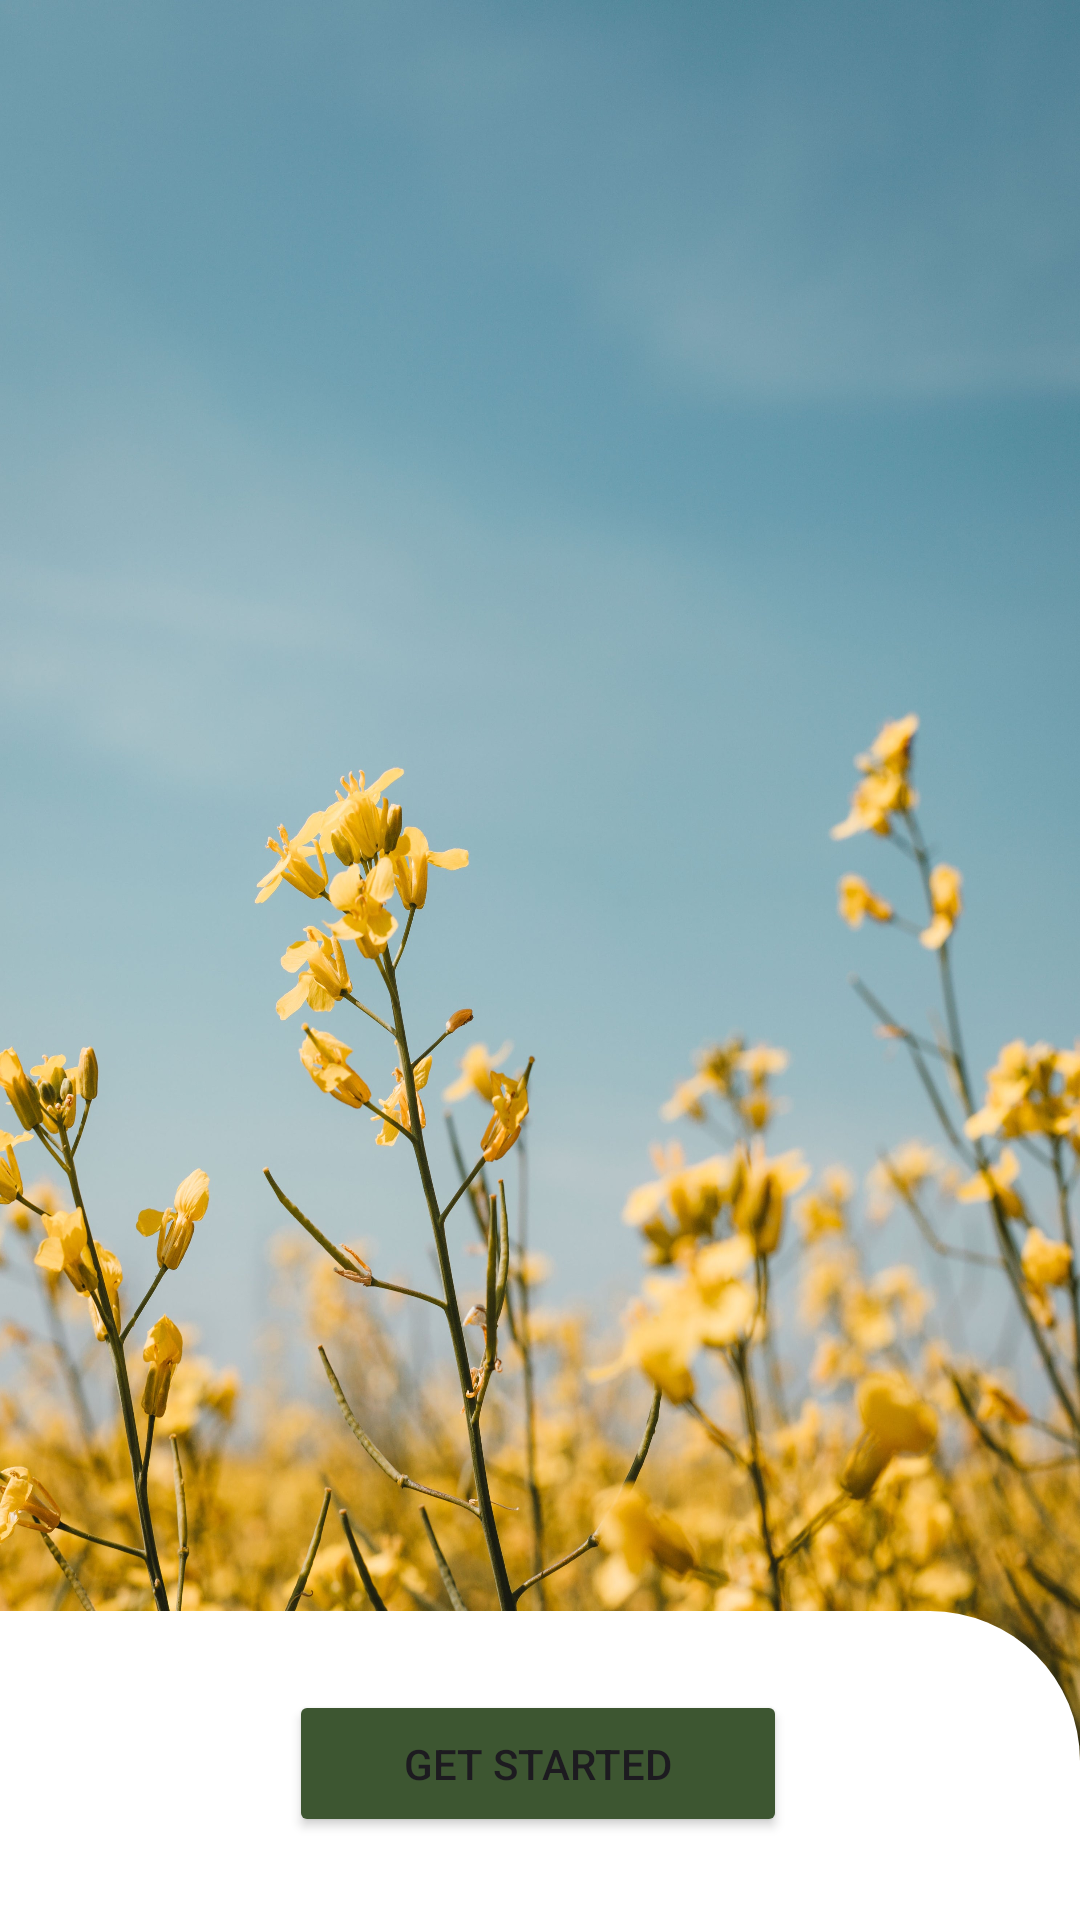

The Android layout XML behind this screen, and the referenced resources:
<!-- AndroidManifest.xml: application theme Theme.CropsDetection -->
<!-- res/layout/activity_home.xml -->
<?xml version="1.0" encoding="utf-8"?>
<androidx.constraintlayout.widget.ConstraintLayout xmlns:android="http://schemas.android.com/apk/res/android"
    xmlns:app="http://schemas.android.com/apk/res-auto"
    xmlns:tools="http://schemas.android.com/tools"
    android:id="@+id/main"
    android:layout_width="match_parent"
    android:layout_height="match_parent"
    tools:context=".HomeActivity">

    <View
        android:id="@+id/view2"
        android:layout_width="match_parent"
        android:layout_height="match_parent"
        android:background="@drawable/get_img"
        app:layout_constraintBottom_toBottomOf="parent"
        app:layout_constraintEnd_toEndOf="parent"
        app:layout_constraintHorizontal_bias="0.488"
        app:layout_constraintStart_toStartOf="parent"
        app:layout_constraintTop_toTopOf="parent"
        app:layout_constraintVertical_bias="0.005" />


    <View
        android:id="@+id/view"
        android:layout_width="match_parent"
        android:layout_height="103dp"
        android:background="@drawable/white_nav"
        app:layout_constraintBottom_toBottomOf="parent"
        app:layout_constraintEnd_toEndOf="parent"
        app:layout_constraintHorizontal_bias="0.0"
        app:layout_constraintStart_toStartOf="parent"
        app:layout_constraintTop_toTopOf="parent"
        app:layout_constraintVertical_bias="1.0" />


    <Button
        android:id="@+id/next"
        android:layout_width="166dp"
        android:layout_height="49dp"
        android:backgroundTint="@color/dark_green"
        android:text="Get started"
        app:layout_constraintBottom_toBottomOf="parent"
        app:layout_constraintEnd_toEndOf="parent"
        app:layout_constraintHorizontal_bias="0.497"
        app:layout_constraintStart_toStartOf="parent"
        app:layout_constraintTop_toTopOf="@+id/view"
        app:layout_constraintVertical_bias="0.49" />

</androidx.constraintlayout.widget.ConstraintLayout>
<!-- resources referenced by this layout -->
<resources>
  <color name="dark_green">#3D5631</color>
  <!-- drawable get_img: jpg bitmap (drawable, 852699 bytes) -->
  <!-- drawable white_nav (drawable) -->
  <?xml version="1.0" encoding="utf-8"?>
  <shape xmlns:android="http://schemas.android.com/apk/res/android">
  
      
      <solid android:color="#FFFFFF" /> 
  
      
      <corners
          android:topRightRadius="50dp"/> 
  
      
      <size
          android:width="100dp"
          android:height="100dp" /> 
  
  </shape>
  <style name="Theme.CropsDetection" parent="Base.Theme.CropsDetection" />
  <style name="Base.Theme.CropsDetection" parent="Theme.Material3.DayNight.NoActionBar">
          
         <item name="colorPrimary">@color/black</item>
      </style>
  <color name="black">#FF000000</color>
</resources>
